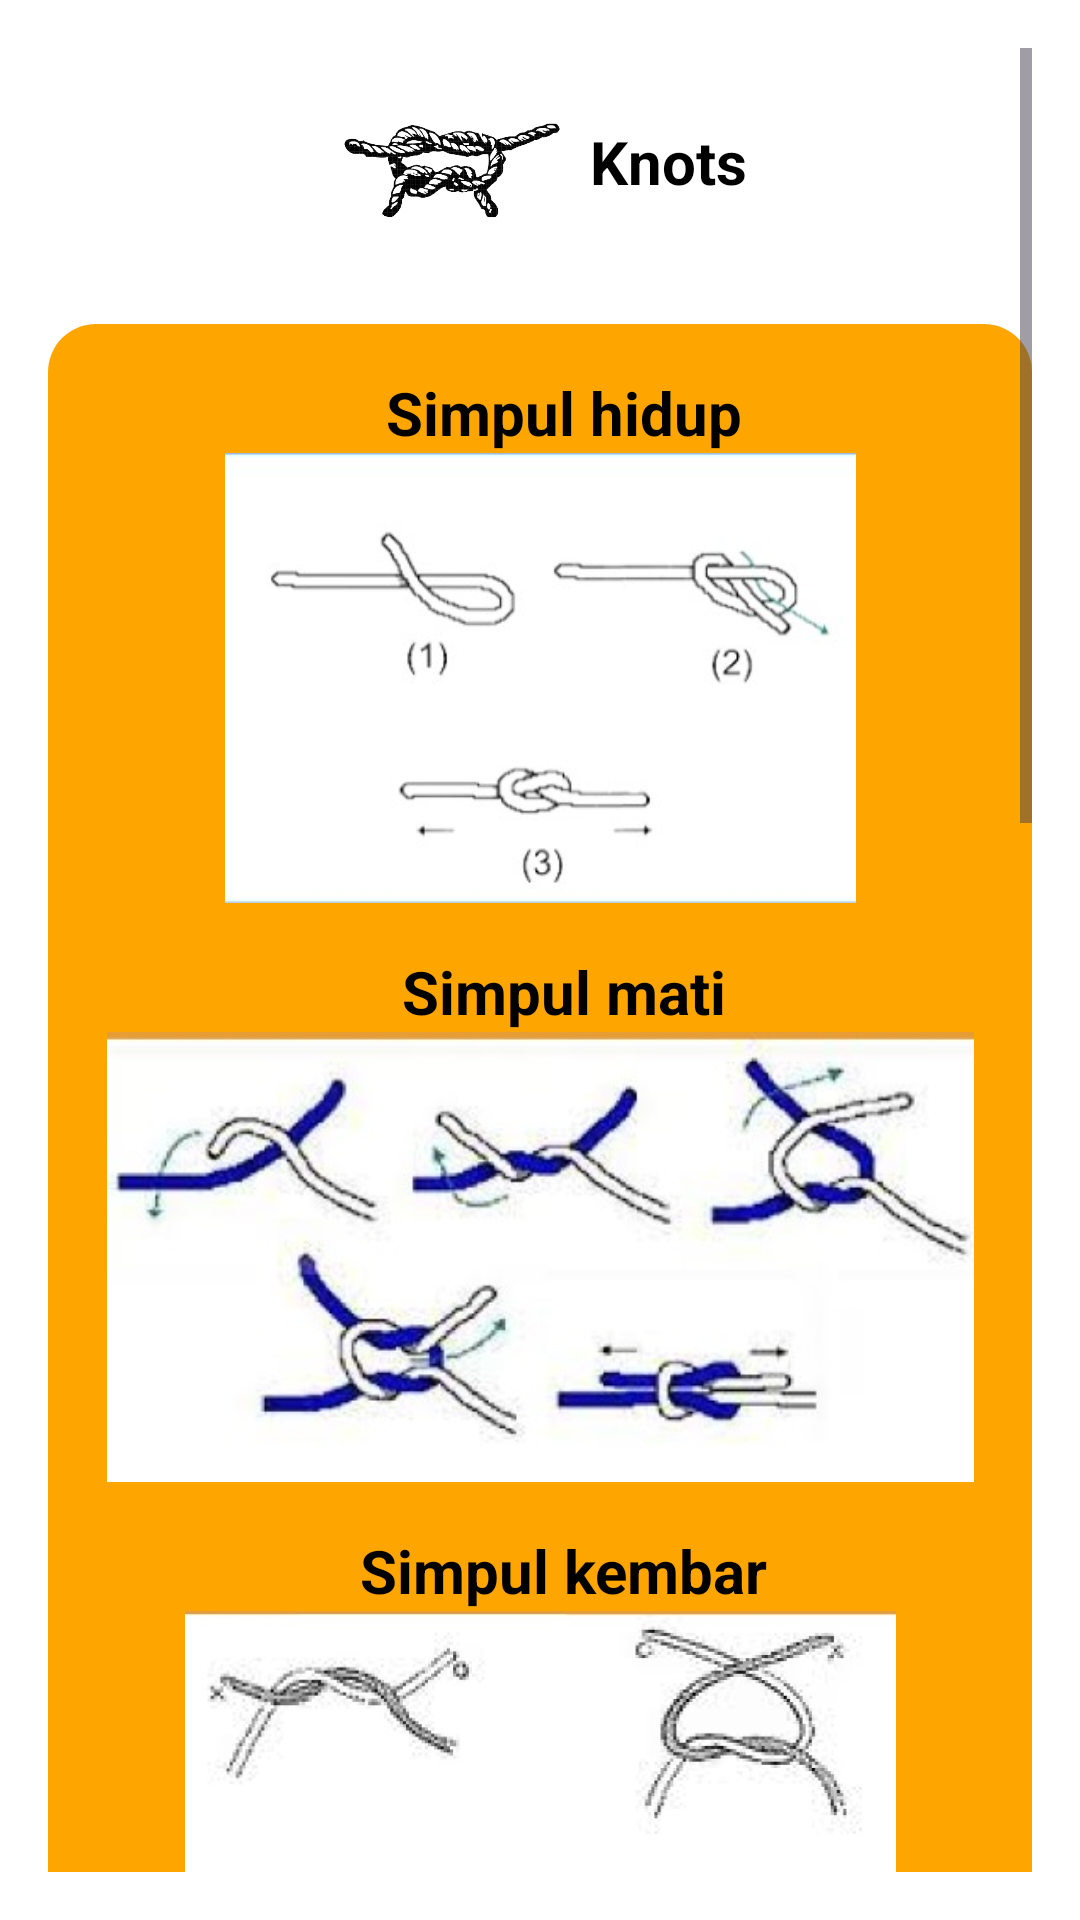

The Android layout XML behind this screen, and the referenced resources:
<!-- AndroidManifest.xml: application theme Theme.Pramusaku -->
<!-- res/layout/fragment_knots.xml -->
<?xml version="1.0" encoding="utf-8"?>
<ScrollView xmlns:android="http://schemas.android.com/apk/res/android"
    android:layout_width="match_parent"
    android:layout_height="match_parent"
    android:padding="16dp"
    android:background="#FFFFFF">

    <LinearLayout
        android:layout_width="match_parent"
        android:layout_height="wrap_content"
        android:orientation="vertical">

        <LinearLayout
            android:layout_width="match_parent"
            android:layout_height="wrap_content"
            android:orientation="horizontal"
            android:gravity="center"
            android:paddingBottom="16dp">

            <ImageView
                android:layout_width="78dp"
                android:layout_height="76dp"
                android:contentDescription="Logo"
                android:src="@drawable/ic_knots" />

            <TextView
                android:layout_width="wrap_content"
                android:layout_height="wrap_content"
                android:text="Knots"
                android:textStyle="bold"
                android:textSize="20sp"
                android:layout_marginStart="8dp"
                android:textColor="#000000" />
        </LinearLayout>

        <LinearLayout
            android:layout_width="match_parent"
            android:layout_height="wrap_content"
            android:orientation="vertical"
            android:background="@drawable/rounded_box"
            android:padding="16dp"
            android:layout_marginBottom="16dp">

            
            <LinearLayout
                android:layout_width="match_parent"
                android:layout_height="wrap_content"
                android:orientation="vertical"
                android:layout_marginBottom="16dp"
                android:gravity="center">

                <TextView
                    android:layout_width="wrap_content"
                    android:layout_height="wrap_content"
                    android:text="Simpul hidup"
                    android:textStyle="bold"
                    android:textSize="20sp"
                    android:layout_marginStart="8dp"
                    android:textColor="#000000" />

                <ImageView
                    android:layout_width="325dp"
                    android:layout_height="150dp"
                    android:contentDescription="Simpul hidup"
                    android:src="@drawable/simpul7" />
            </LinearLayout>

            
            <LinearLayout
                android:layout_width="match_parent"
                android:layout_height="wrap_content"
                android:orientation="vertical"
                android:layout_marginBottom="16dp"
                android:gravity="center">

                <TextView
                    android:layout_width="wrap_content"
                    android:layout_height="wrap_content"
                    android:text="Simpul mati"
                    android:textStyle="bold"
                    android:textSize="20sp"
                    android:layout_marginStart="8dp"
                    android:textColor="#000000" />

                <ImageView
                    android:layout_width="325dp"
                    android:layout_height="150dp"
                    android:contentDescription="Simpul mati"
                    android:src="@drawable/simpul6" />
            </LinearLayout>

            
            <LinearLayout
                android:layout_width="match_parent"
                android:layout_height="wrap_content"
                android:orientation="vertical"
                android:layout_marginBottom="16dp"
                android:gravity="center">

                <TextView
                    android:layout_width="wrap_content"
                    android:layout_height="wrap_content"
                    android:text="Simpul kembar"
                    android:textStyle="bold"
                    android:textSize="20sp"
                    android:layout_marginStart="8dp"
                    android:textColor="#000000" />

                <ImageView
                    android:layout_width="325dp"
                    android:layout_height="150dp"
                    android:contentDescription="Simpul Kembar"
                    android:src="@drawable/simpul5" />
            </LinearLayout>

            
    <LinearLayout
        android:layout_width="match_parent"
        android:layout_height="wrap_content"
        android:orientation="vertical"
        android:layout_marginBottom="16dp"
        android:gravity="center">

    <TextView
        android:layout_width="wrap_content"
        android:layout_height="wrap_content"
        android:text="Simpul pangkal"
        android:textStyle="bold"
        android:textSize="20sp"
        android:layout_marginStart="8dp"
        android:textColor="#000000" />

    <ImageView
        android:layout_width="325dp"
        android:layout_height="150dp"
        android:contentDescription="Simpul pangkal"
        android:src="@drawable/simpul4" />
    </LinearLayout>

            
    <LinearLayout
        android:layout_width="match_parent"
        android:layout_height="wrap_content"
        android:orientation="vertical"
        android:layout_marginBottom="16dp"
        android:gravity="center">

        <TextView
            android:layout_width="wrap_content"
            android:layout_height="wrap_content"
            android:text="Simpul laso"
            android:textStyle="bold"
            android:textSize="20sp"
            android:layout_marginStart="8dp"
            android:textColor="#000000" />

        <ImageView
            android:layout_width="325dp"
            android:layout_height="150dp"
            android:contentDescription="Simpul laso"
            android:src="@drawable/simpul3" />
    </LinearLayout>

            
            <LinearLayout
                android:layout_width="match_parent"
                android:layout_height="wrap_content"
                android:orientation="vertical"
                android:layout_marginBottom="16dp"
                android:gravity="center">

                <TextView
                    android:layout_width="wrap_content"
                    android:layout_height="wrap_content"
                    android:text="Ikatan Canggah"
                    android:textStyle="bold"
                    android:textSize="20sp"
                    android:layout_marginStart="8dp"
                    android:textColor="#000000" />

                <ImageView
                    android:layout_width="325dp"
                    android:layout_height="150dp"
                    android:contentDescription="Ikatan Canggah"
                    android:src="@drawable/simpul2" />
            </LinearLayout>

            
            <LinearLayout
                android:layout_width="match_parent"
                android:layout_height="wrap_content"
                android:orientation="vertical"
                android:layout_marginBottom="16dp"
                android:gravity="center">

                <TextView
                    android:layout_width="wrap_content"
                    android:layout_height="wrap_content"
                    android:text="Simpul jangkar"
                    android:textStyle="bold"
                    android:textSize="20sp"
                    android:layout_marginStart="8dp"
                    android:textColor="#000000" />

                <ImageView
                    android:layout_width="325dp"
                    android:layout_height="150dp"
                    android:contentDescription="Simpul jangkar"
                    android:src="@drawable/simpul1" />

            </LinearLayout>


        </LinearLayout>

    </LinearLayout>
</ScrollView>
<!-- resources referenced by this layout -->
<resources>
  <!-- drawable ic_knots: png bitmap (drawable, 160800 bytes) -->
  <!-- drawable rounded_box (drawable) -->
  <?xml version="1.0" encoding="utf-8"?>
  <shape xmlns:android="http://schemas.android.com/apk/res/android"
      android:shape="rectangle">
  
      <solid android:color="#FFA500" />
      <corners android:radius="16dp" />
  
  </shape>
  <!-- drawable simpul1: jpg bitmap (drawable, 31241 bytes) -->
  <!-- drawable simpul2: jpg bitmap (drawable, 71203 bytes) -->
  <!-- drawable simpul3: jpg bitmap (drawable, 60772 bytes) -->
  <!-- drawable simpul4: jpg bitmap (drawable, 29718 bytes) -->
  <!-- drawable simpul5: jpg bitmap (drawable, 40365 bytes) -->
  <!-- drawable simpul6: jpg bitmap (drawable, 23380 bytes) -->
  <!-- drawable simpul7: jpg bitmap (drawable, 10970 bytes) -->
  <style name="Theme.Pramusaku" parent="Base.Theme.Pramusaku" />
  <style name="Base.Theme.Pramusaku" parent="Theme.Material3.DayNight.NoActionBar">
          
          
      </style>
</resources>
